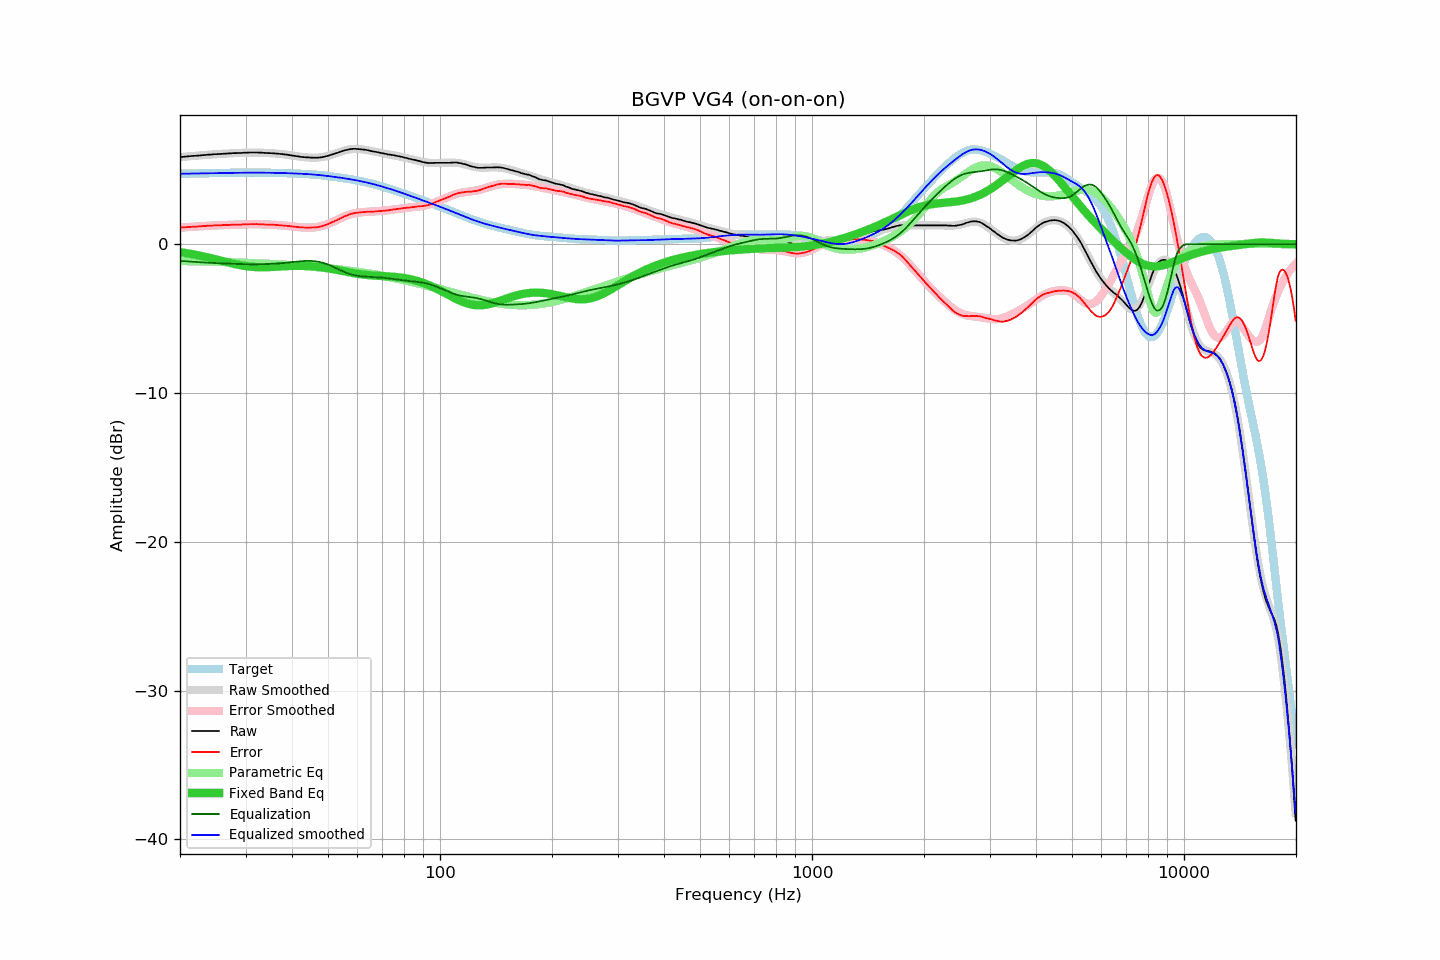

The table this chart was drawn from, first rows:
frequency, raw, error, smoothed, error_smoothed, equalization, parametric_eq, equalized_raw, equalized_smoothed, target
20.00, 5.86, 1.12, 5.86, 1.12, -1.12, -0.53, 4.74, 4.74, 4.74
20.20, 5.87, 1.13, 5.87, 1.13, -1.13, -0.54, 4.74, 4.74, 4.74
20.40, 5.88, 1.13, 5.88, 1.13, -1.13, -0.56, 4.74, 4.74, 4.74
20.61, 5.89, 1.14, 5.89, 1.14, -1.14, -0.58, 4.74, 4.74, 4.74
20.81, 5.90, 1.15, 5.89, 1.15, -1.15, -0.60, 4.75, 4.75, 4.75
21.02, 5.91, 1.16, 5.90, 1.16, -1.16, -0.61, 4.75, 4.75, 4.75
21.23, 5.92, 1.16, 5.91, 1.16, -1.16, -0.63, 4.75, 4.75, 4.75
21.44, 5.93, 1.17, 5.92, 1.17, -1.17, -0.65, 4.75, 4.75, 4.75
21.66, 5.94, 1.18, 5.93, 1.18, -1.18, -0.67, 4.76, 4.75, 4.76
21.87, 5.95, 1.19, 5.94, 1.19, -1.19, -0.69, 4.76, 4.76, 4.76
22.09, 5.95, 1.19, 5.95, 1.19, -1.19, -0.71, 4.75, 4.76, 4.76
22.31, 5.96, 1.19, 5.96, 1.20, -1.20, -0.74, 4.76, 4.76, 4.76
22.54, 5.97, 1.20, 5.97, 1.21, -1.21, -0.76, 4.76, 4.76, 4.76
22.76, 5.98, 1.21, 5.98, 1.21, -1.21, -0.78, 4.76, 4.76, 4.77
22.99, 5.99, 1.22, 5.99, 1.22, -1.22, -0.80, 4.77, 4.77, 4.77
23.22, 6.00, 1.23, 6.00, 1.23, -1.23, -0.83, 4.77, 4.77, 4.77
23.45, 6.01, 1.23, 6.00, 1.23, -1.23, -0.85, 4.77, 4.77, 4.77
23.69, 6.02, 1.24, 6.01, 1.24, -1.24, -0.88, 4.78, 4.77, 4.77
23.92, 6.03, 1.25, 6.02, 1.24, -1.24, -0.90, 4.78, 4.78, 4.78
24.16, 6.03, 1.25, 6.03, 1.25, -1.25, -0.93, 4.78, 4.78, 4.78
24.40, 6.04, 1.25, 6.04, 1.26, -1.26, -0.95, 4.78, 4.78, 4.78
24.65, 6.05, 1.26, 6.04, 1.26, -1.26, -0.98, 4.78, 4.78, 4.78
24.89, 6.06, 1.27, 6.05, 1.27, -1.27, -1.01, 4.79, 4.78, 4.79
25.14, 6.06, 1.27, 6.06, 1.27, -1.27, -1.03, 4.78, 4.79, 4.79
25.39, 6.07, 1.28, 6.06, 1.28, -1.28, -1.06, 4.79, 4.79, 4.79
25.65, 6.07, 1.27, 6.07, 1.28, -1.28, -1.09, 4.79, 4.79, 4.79
25.91, 6.08, 1.28, 6.08, 1.28, -1.28, -1.12, 4.79, 4.79, 4.79
26.16, 6.09, 1.29, 6.08, 1.29, -1.29, -1.14, 4.80, 4.80, 4.80
26.43, 6.09, 1.29, 6.09, 1.29, -1.29, -1.17, 4.79, 4.80, 4.80
26.69, 6.10, 1.30, 6.10, 1.30, -1.30, -1.20, 4.80, 4.80, 4.80
26.96, 6.11, 1.30, 6.10, 1.30, -1.30, -1.23, 4.80, 4.80, 4.80
27.23, 6.11, 1.30, 6.11, 1.30, -1.30, -1.25, 4.80, 4.80, 4.80
27.50, 6.12, 1.31, 6.11, 1.31, -1.31, -1.28, 4.81, 4.80, 4.81
27.77, 6.13, 1.32, 6.12, 1.31, -1.31, -1.30, 4.81, 4.81, 4.81
28.05, 6.13, 1.32, 6.12, 1.32, -1.32, -1.33, 4.81, 4.81, 4.81
28.33, 6.13, 1.32, 6.13, 1.32, -1.32, -1.35, 4.80, 4.81, 4.81
28.62, 6.14, 1.32, 6.13, 1.32, -1.32, -1.37, 4.81, 4.81, 4.81
28.90, 6.14, 1.32, 6.14, 1.33, -1.33, -1.40, 4.81, 4.81, 4.81
29.19, 6.14, 1.32, 6.14, 1.33, -1.33, -1.42, 4.80, 4.81, 4.81
29.48, 6.15, 1.33, 6.15, 1.34, -1.34, -1.43, 4.81, 4.81, 4.81
29.78, 6.16, 1.34, 6.15, 1.34, -1.34, -1.45, 4.82, 4.81, 4.81
30.08, 6.16, 1.34, 6.16, 1.34, -1.34, -1.47, 4.81, 4.81, 4.81
30.38, 6.16, 1.34, 6.16, 1.34, -1.34, -1.48, 4.81, 4.81, 4.82
30.68, 6.17, 1.35, 6.16, 1.35, -1.35, -1.50, 4.82, 4.81, 4.82
30.99, 6.17, 1.35, 6.16, 1.35, -1.35, -1.51, 4.82, 4.81, 4.81
31.30, 6.17, 1.35, 6.16, 1.35, -1.35, -1.52, 4.82, 4.81, 4.81
31.61, 6.17, 1.35, 6.16, 1.35, -1.35, -1.53, 4.82, 4.81, 4.81
31.93, 6.17, 1.35, 6.16, 1.35, -1.35, -1.53, 4.82, 4.81, 4.81
32.24, 6.17, 1.35, 6.16, 1.35, -1.35, -1.54, 4.82, 4.81, 4.81
32.57, 6.16, 1.34, 6.16, 1.35, -1.35, -1.54, 4.81, 4.81, 4.81
32.89, 6.16, 1.34, 6.16, 1.34, -1.34, -1.54, 4.81, 4.81, 4.81
33.22, 6.16, 1.34, 6.15, 1.34, -1.34, -1.55, 4.81, 4.81, 4.81
33.55, 6.15, 1.33, 6.15, 1.34, -1.34, -1.54, 4.81, 4.81, 4.81
33.89, 6.14, 1.33, 6.14, 1.33, -1.33, -1.54, 4.80, 4.81, 4.81
34.23, 6.14, 1.33, 6.14, 1.33, -1.33, -1.54, 4.81, 4.81, 4.81
34.57, 6.13, 1.32, 6.13, 1.33, -1.33, -1.54, 4.80, 4.81, 4.81
34.92, 6.13, 1.32, 6.12, 1.32, -1.32, -1.53, 4.81, 4.80, 4.81
35.27, 6.12, 1.31, 6.12, 1.31, -1.31, -1.53, 4.80, 4.80, 4.80
35.62, 6.12, 1.31, 6.11, 1.31, -1.31, -1.52, 4.81, 4.80, 4.80
35.97, 6.11, 1.31, 6.10, 1.30, -1.30, -1.51, 4.80, 4.80, 4.80
... 635 more rows
